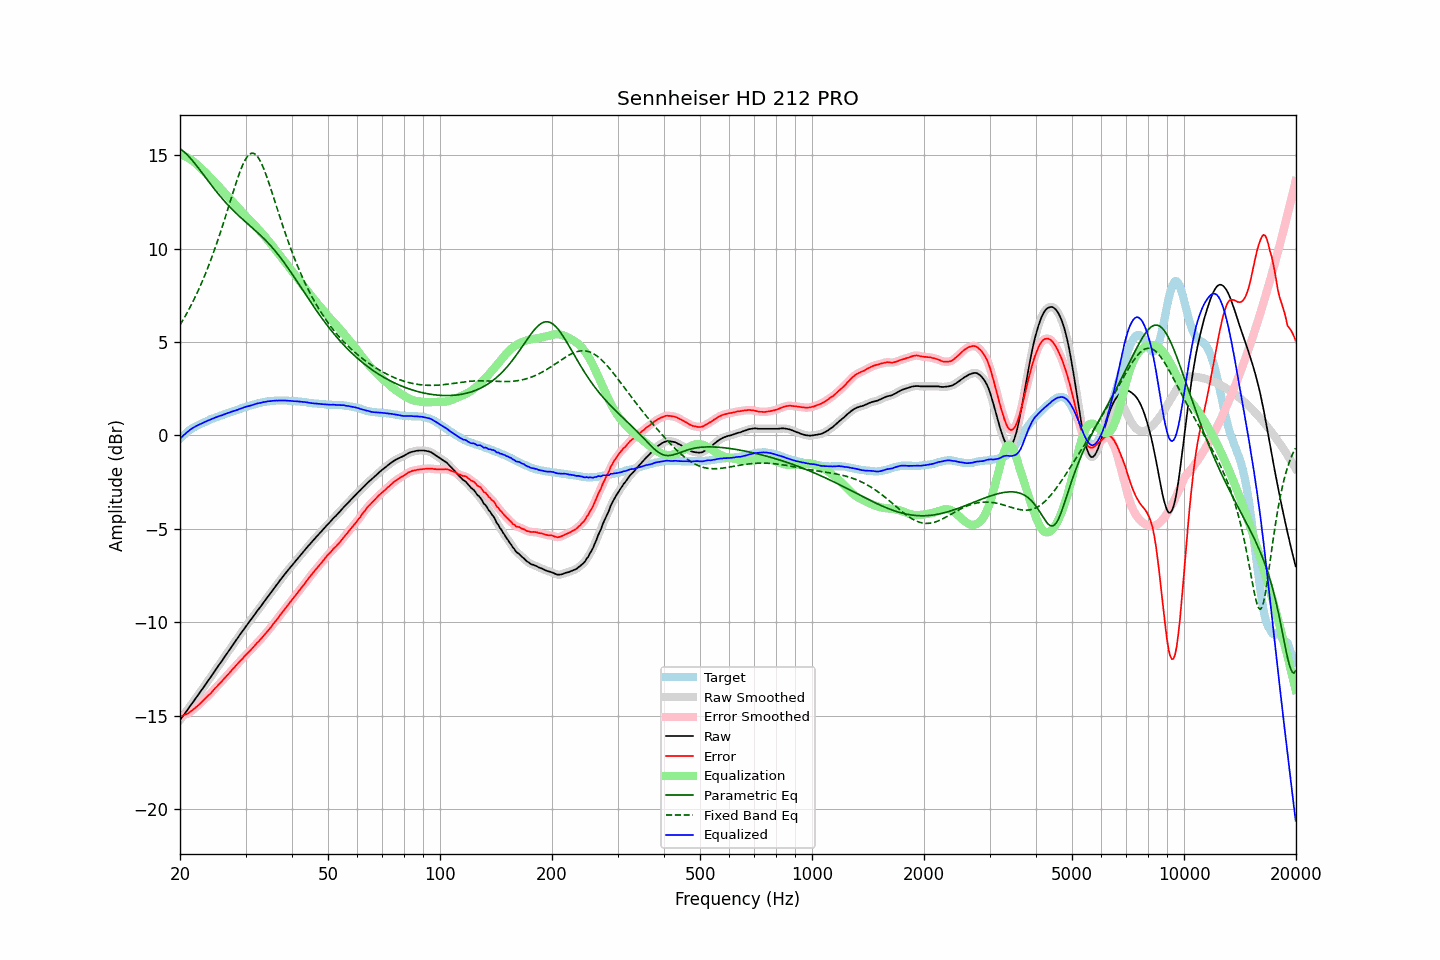

The table this chart was drawn from, first rows:
frequency, raw, error, smoothed, error_smoothed, equalization, parametric_eq, fixed_band_eq, equalized_raw, equalized_smoothed, target
20.00, -15.24, -15.06, -15.24, -15.06, 15.06, 15.35, 5.92, -0.18, -0.18, -0.18
20.20, -15.12, -15.03, -15.12, -15.03, 15.03, 15.30, 6.06, -0.09, -0.09, -0.09
20.40, -15.00, -14.99, -15.01, -15.00, 15.00, 15.23, 6.20, -0.00, -0.01, -0.01
20.61, -14.89, -14.95, -14.89, -14.96, 14.96, 15.16, 6.35, 0.07, 0.07, 0.06
20.81, -14.77, -14.92, -14.77, -14.92, 14.92, 15.08, 6.51, 0.15, 0.14, 0.15
21.02, -14.65, -14.88, -14.65, -14.88, 14.87, 14.99, 6.66, 0.22, 0.22, 0.23
21.23, -14.53, -14.82, -14.53, -14.82, 14.82, 14.90, 6.83, 0.28, 0.28, 0.29
21.44, -14.41, -14.76, -14.41, -14.76, 14.76, 14.80, 6.99, 0.35, 0.35, 0.35
21.66, -14.29, -14.69, -14.29, -14.69, 14.70, 14.70, 7.16, 0.40, 0.40, 0.40
21.87, -14.17, -14.62, -14.17, -14.62, 14.63, 14.59, 7.34, 0.46, 0.46, 0.45
22.09, -14.05, -14.55, -14.05, -14.55, 14.55, 14.48, 7.52, 0.50, 0.50, 0.50
22.31, -13.93, -14.48, -13.93, -14.48, 14.48, 14.37, 7.70, 0.55, 0.55, 0.55
22.54, -13.81, -14.40, -13.81, -14.40, 14.40, 14.26, 7.89, 0.58, 0.58, 0.59
22.76, -13.69, -14.32, -13.69, -14.32, 14.32, 14.15, 8.08, 0.63, 0.62, 0.63
22.99, -13.57, -14.23, -13.57, -14.23, 14.23, 14.03, 8.28, 0.66, 0.67, 0.66
23.22, -13.44, -14.14, -13.44, -14.15, 14.15, 13.92, 8.49, 0.71, 0.71, 0.70
23.45, -13.32, -14.06, -13.32, -14.06, 14.07, 13.80, 8.70, 0.75, 0.75, 0.74
23.69, -13.19, -13.97, -13.19, -13.98, 13.98, 13.69, 8.91, 0.79, 0.78, 0.78
23.92, -13.07, -13.89, -13.07, -13.90, 13.89, 13.58, 9.13, 0.82, 0.82, 0.82
24.16, -12.95, -13.82, -12.95, -13.81, 13.80, 13.46, 9.36, 0.85, 0.86, 0.87
24.40, -12.82, -13.72, -12.82, -13.72, 13.71, 13.35, 9.59, 0.89, 0.89, 0.90
24.65, -12.70, -13.62, -12.70, -13.62, 13.62, 13.24, 9.83, 0.92, 0.93, 0.92
24.89, -12.57, -13.52, -12.57, -13.53, 13.53, 13.13, 10.08, 0.96, 0.96, 0.95
25.14, -12.45, -13.44, -12.45, -13.43, 13.44, 13.02, 10.32, 0.99, 0.99, 0.99
25.39, -12.32, -13.34, -12.32, -13.35, 13.35, 12.92, 10.58, 1.03, 1.02, 1.02
25.65, -12.20, -13.26, -12.20, -13.26, 13.25, 12.82, 10.84, 1.05, 1.05, 1.06
25.91, -12.08, -13.16, -12.08, -13.16, 13.16, 12.71, 11.10, 1.08, 1.08, 1.08
26.16, -11.95, -13.06, -11.95, -13.07, 13.07, 12.61, 11.37, 1.12, 1.11, 1.11
26.43, -11.82, -12.97, -11.83, -12.97, 12.97, 12.52, 11.64, 1.15, 1.15, 1.15
26.69, -11.70, -12.88, -11.70, -12.88, 12.88, 12.42, 11.92, 1.18, 1.18, 1.18
26.96, -11.57, -12.78, -11.58, -12.79, 12.78, 12.33, 12.20, 1.21, 1.21, 1.21
27.23, -11.45, -12.69, -11.45, -12.69, 12.69, 12.24, 12.47, 1.23, 1.24, 1.24
27.50, -11.32, -12.59, -11.33, -12.59, 12.59, 12.15, 12.75, 1.27, 1.27, 1.27
27.77, -11.20, -12.49, -11.20, -12.50, 12.50, 12.06, 13.02, 1.30, 1.30, 1.29
28.05, -11.08, -12.41, -11.08, -12.40, 12.40, 11.98, 13.30, 1.32, 1.33, 1.33
28.33, -10.95, -12.30, -10.95, -12.31, 12.31, 11.89, 13.56, 1.36, 1.35, 1.35
28.62, -10.83, -12.21, -10.83, -12.21, 12.21, 11.81, 13.81, 1.38, 1.38, 1.38
28.90, -10.70, -12.12, -10.70, -12.12, 12.12, 11.73, 14.05, 1.42, 1.41, 1.42
29.19, -10.58, -12.02, -10.58, -12.03, 12.03, 11.65, 14.28, 1.45, 1.45, 1.44
29.48, -10.46, -11.95, -10.46, -11.93, 11.94, 11.57, 14.49, 1.47, 1.48, 1.49
29.78, -10.33, -11.83, -10.34, -11.84, 11.84, 11.50, 14.67, 1.51, 1.51, 1.50
30.08, -10.21, -11.74, -10.22, -11.75, 11.75, 11.42, 14.82, 1.54, 1.54, 1.53
30.38, -10.10, -11.66, -10.10, -11.66, 11.66, 11.35, 14.95, 1.56, 1.56, 1.56
30.68, -9.99, -11.58, -9.99, -11.58, 11.57, 11.27, 15.04, 1.58, 1.58, 1.59
30.99, -9.87, -11.48, -9.88, -11.49, 11.48, 11.19, 15.10, 1.61, 1.60, 1.61
31.30, -9.76, -11.39, -9.76, -11.39, 11.39, 11.12, 15.12, 1.63, 1.63, 1.63
31.61, -9.64, -11.30, -9.64, -11.30, 11.30, 11.04, 15.10, 1.66, 1.66, 1.66
31.93, -9.52, -11.20, -9.52, -11.20, 11.21, 10.97, 15.05, 1.68, 1.68, 1.68
32.24, -9.40, -11.10, -9.41, -11.11, 11.11, 10.89, 14.96, 1.71, 1.71, 1.70
32.57, -9.29, -11.02, -9.29, -11.02, 11.02, 10.81, 14.84, 1.73, 1.73, 1.73
32.89, -9.18, -10.93, -9.18, -10.93, 10.92, 10.73, 14.69, 1.74, 1.75, 1.75
33.22, -9.06, -10.83, -9.06, -10.83, 10.83, 10.65, 14.51, 1.77, 1.77, 1.77
33.55, -8.94, -10.73, -8.95, -10.73, 10.73, 10.56, 14.31, 1.79, 1.79, 1.79
33.89, -8.83, -10.63, -8.83, -10.63, 10.63, 10.48, 14.09, 1.80, 1.80, 1.80
34.23, -8.71, -10.53, -8.71, -10.53, 10.53, 10.39, 13.85, 1.82, 1.82, 1.82
34.57, -8.59, -10.42, -8.60, -10.43, 10.43, 10.30, 13.60, 1.84, 1.83, 1.83
34.92, -8.48, -10.32, -8.48, -10.32, 10.32, 10.20, 13.34, 1.84, 1.84, 1.84
35.27, -8.36, -10.22, -8.36, -10.21, 10.21, 10.10, 13.08, 1.85, 1.85, 1.86
35.62, -8.24, -10.09, -8.25, -10.10, 10.10, 10.01, 12.81, 1.86, 1.86, 1.85
35.97, -8.13, -9.99, -8.13, -9.99, 9.99, 9.90, 12.54, 1.86, 1.86, 1.86
... 635 more rows
